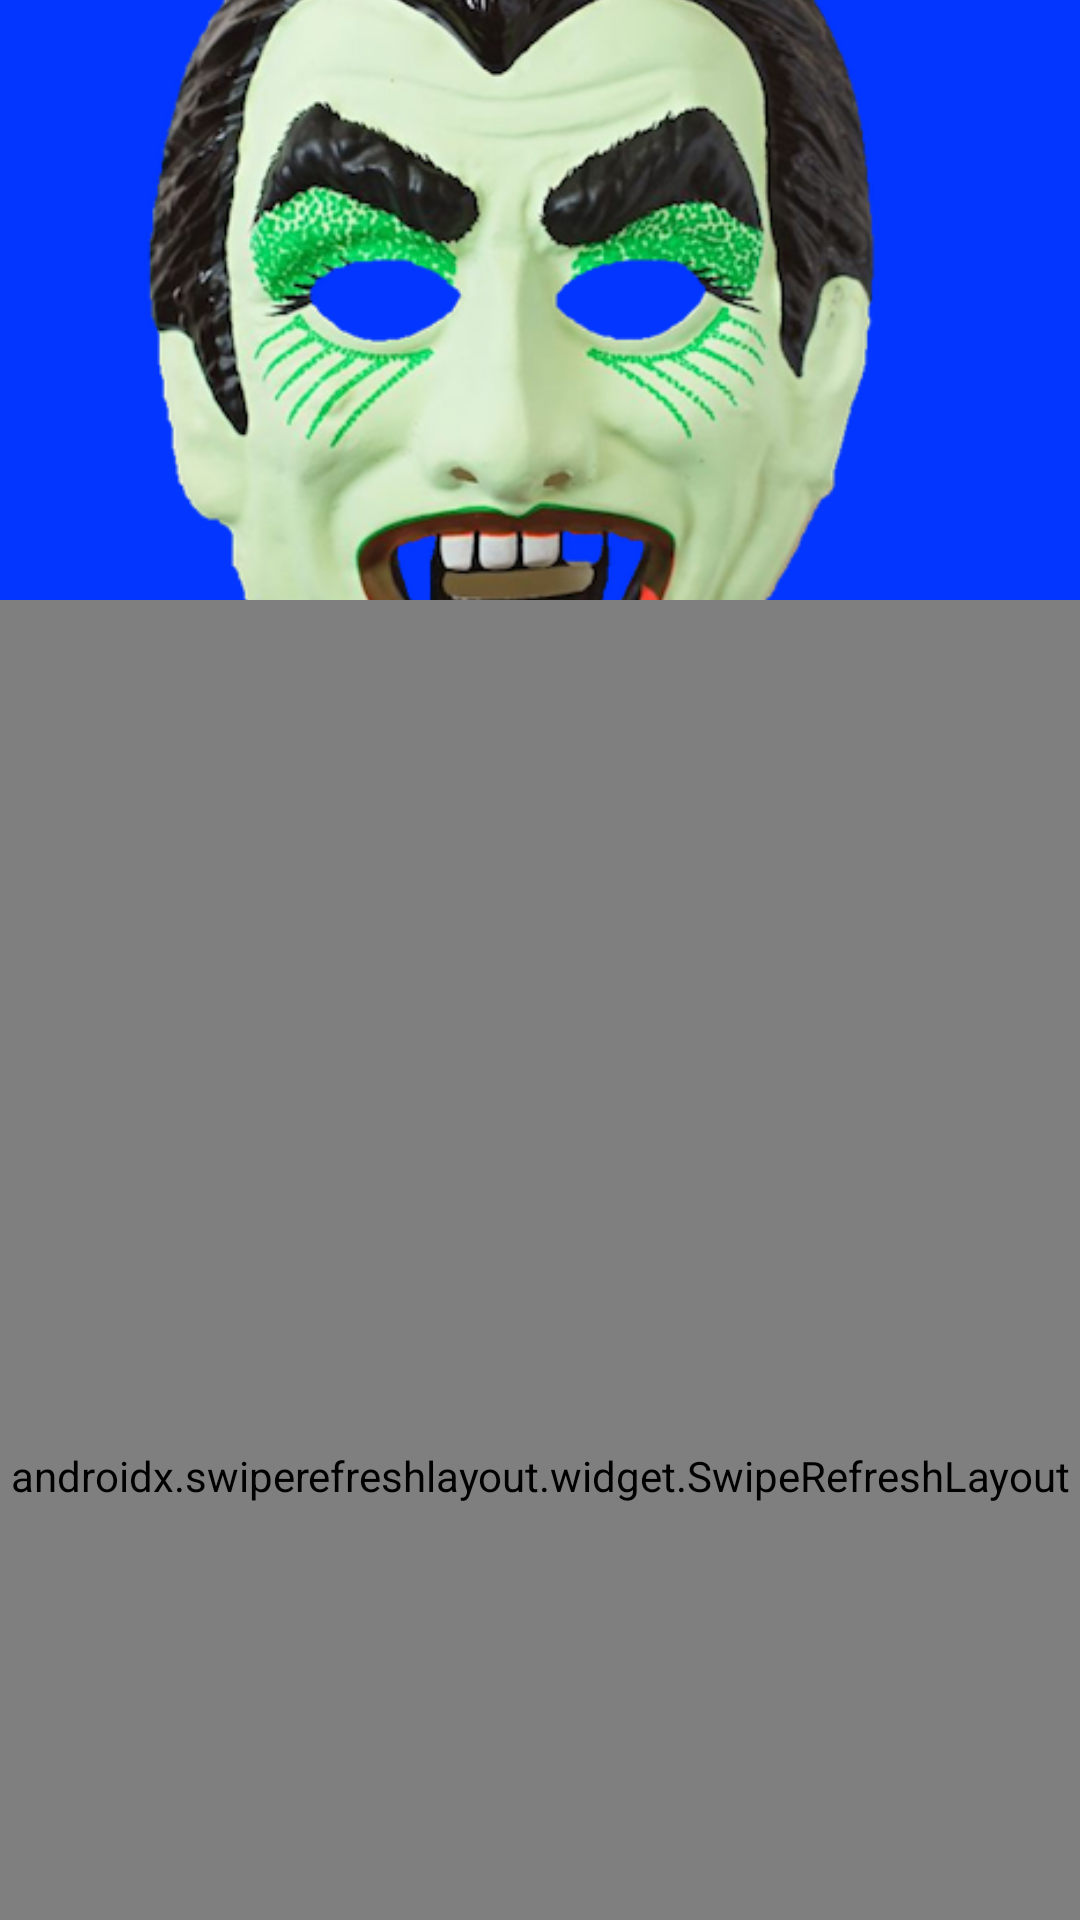

Layout XML and referenced resources for this Android screen:
<!-- AndroidManifest.xml: activity theme AppTheme.NoActionBar -->
<!-- res/layout/activity_main.xml -->
<?xml version="1.0" encoding="utf-8"?>
<androidx.coordinatorlayout.widget.CoordinatorLayout
        xmlns:android="http://schemas.android.com/apk/res/android"
        xmlns:app="http://schemas.android.com/apk/res-auto"
        xmlns:tools="http://schemas.android.com/tools"
        android:layout_width="match_parent"
        android:layout_height="match_parent"
        tools:context=".view.activities.MainActivity">

    <com.google.android.material.appbar.AppBarLayout
            android:id="@+id/app_bar_layout"
            android:layout_height="wrap_content"
            android:layout_width="match_parent"
            android:theme="@style/AppTheme.AppBarOverlay">

        <com.google.android.material.appbar.CollapsingToolbarLayout
                android:id="@+id/collapsing_toolbar"
                android:layout_width="match_parent"
                android:layout_height="match_parent"
                app:layout_scrollFlags="scroll|exitUntilCollapsed"
                app:contentScrim="?attr/colorPrimary">

            <ImageView
                    android:id="@+id/img_expanded"
                    android:layout_width="match_parent"
                    android:layout_height="@dimen/expanded_toolbar_height"
                    android:src="@drawable/mask"
                    android:scaleType="centerCrop"
                    app:layout_collapseMode="parallax"
                    app:layout_collapseParallaxMultiplier="0.7"
                    android:contentDescription="@string/expanded_image_content_description"/>

            <androidx.appcompat.widget.Toolbar
                    android:id="@+id/toolbar"
                    android:layout_width="match_parent"
                    android:layout_height="?attr/actionBarSize"
                    app:layout_collapseMode="pin"/>

        </com.google.android.material.appbar.CollapsingToolbarLayout>

    </com.google.android.material.appbar.AppBarLayout>

    <include layout="@layout/content_main"/>

</androidx.coordinatorlayout.widget.CoordinatorLayout>
<!-- res/layout/content_main.xml (included above) -->
<?xml version="1.0" encoding="utf-8"?>
<androidx.constraintlayout.widget.ConstraintLayout
        xmlns:android="http://schemas.android.com/apk/res/android"
        xmlns:tools="http://schemas.android.com/tools"
        xmlns:app="http://schemas.android.com/apk/res-auto"
        android:layout_width="match_parent"
        android:layout_height="match_parent"
        app:layout_behavior="@string/appbar_scrolling_view_behavior"
        tools:showIn="@layout/activity_main"
        tools:context=".view.activities.MainActivity">

    <androidx.swiperefreshlayout.widget.SwipeRefreshLayout
            xmlns:android="http://schemas.android.com/apk/res/android"
            android:id="@+id/swipe_container"
            android:layout_width="match_parent"
            android:layout_height="match_parent">

        <androidx.recyclerview.widget.RecyclerView
                android:id="@+id/recycler_view"
                android:layout_width="match_parent"
                android:layout_height="match_parent"
                android:background="@color/light_grey"/>

    </androidx.swiperefreshlayout.widget.SwipeRefreshLayout>

    <ProgressBar
            android:layout_gravity="center"
            android:id="@+id/progress_bar"
            android:layout_width="wrap_content"
            android:layout_height="wrap_content"
            app:layout_constraintTop_toTopOf="parent"
            app:layout_constraintBottom_toBottomOf="parent"
            app:layout_constraintStart_toStartOf="parent"
            app:layout_constraintEnd_toEndOf="parent"/>

    <TextView
            android:layout_gravity="center"
            android:id="@+id/status_text_view"
            android:textColor="@android:color/secondary_text_light"
            android:layout_width="wrap_content"
            android:layout_height="wrap_content"
            app:layout_constraintTop_toTopOf="parent"
            app:layout_constraintBottom_toBottomOf="parent"
            app:layout_constraintStart_toStartOf="parent"
            app:layout_constraintEnd_toEndOf="parent"/>

</androidx.constraintlayout.widget.ConstraintLayout>
<!-- resources referenced by this layout -->
<resources>
  <color name="light_grey">#A6A6A6</color>
  <dimen name="expanded_toolbar_height">200dp</dimen>
  <string name="expanded_image_content_description">Expanded Image</string>
  <style name="AppTheme.AppBarOverlay" parent="ThemeOverlay.AppCompat.Dark.ActionBar" />
  <style name="AppTheme.NoActionBar">
          <item name="windowActionBar">false</item>
          <item name="windowNoTitle">true</item>
      </style>
</resources>
